Image classification data set "data" (dark-capricornus/Brain-tumor-detection-using-cnn on GitHub). Class labels (2): no tumor, tumor.

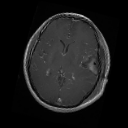
Label: tumor

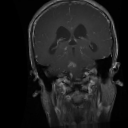
Label: tumor

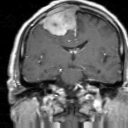
Label: tumor

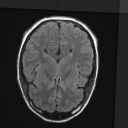
Label: no tumor

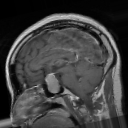
Label: tumor

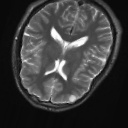
Label: no tumor
